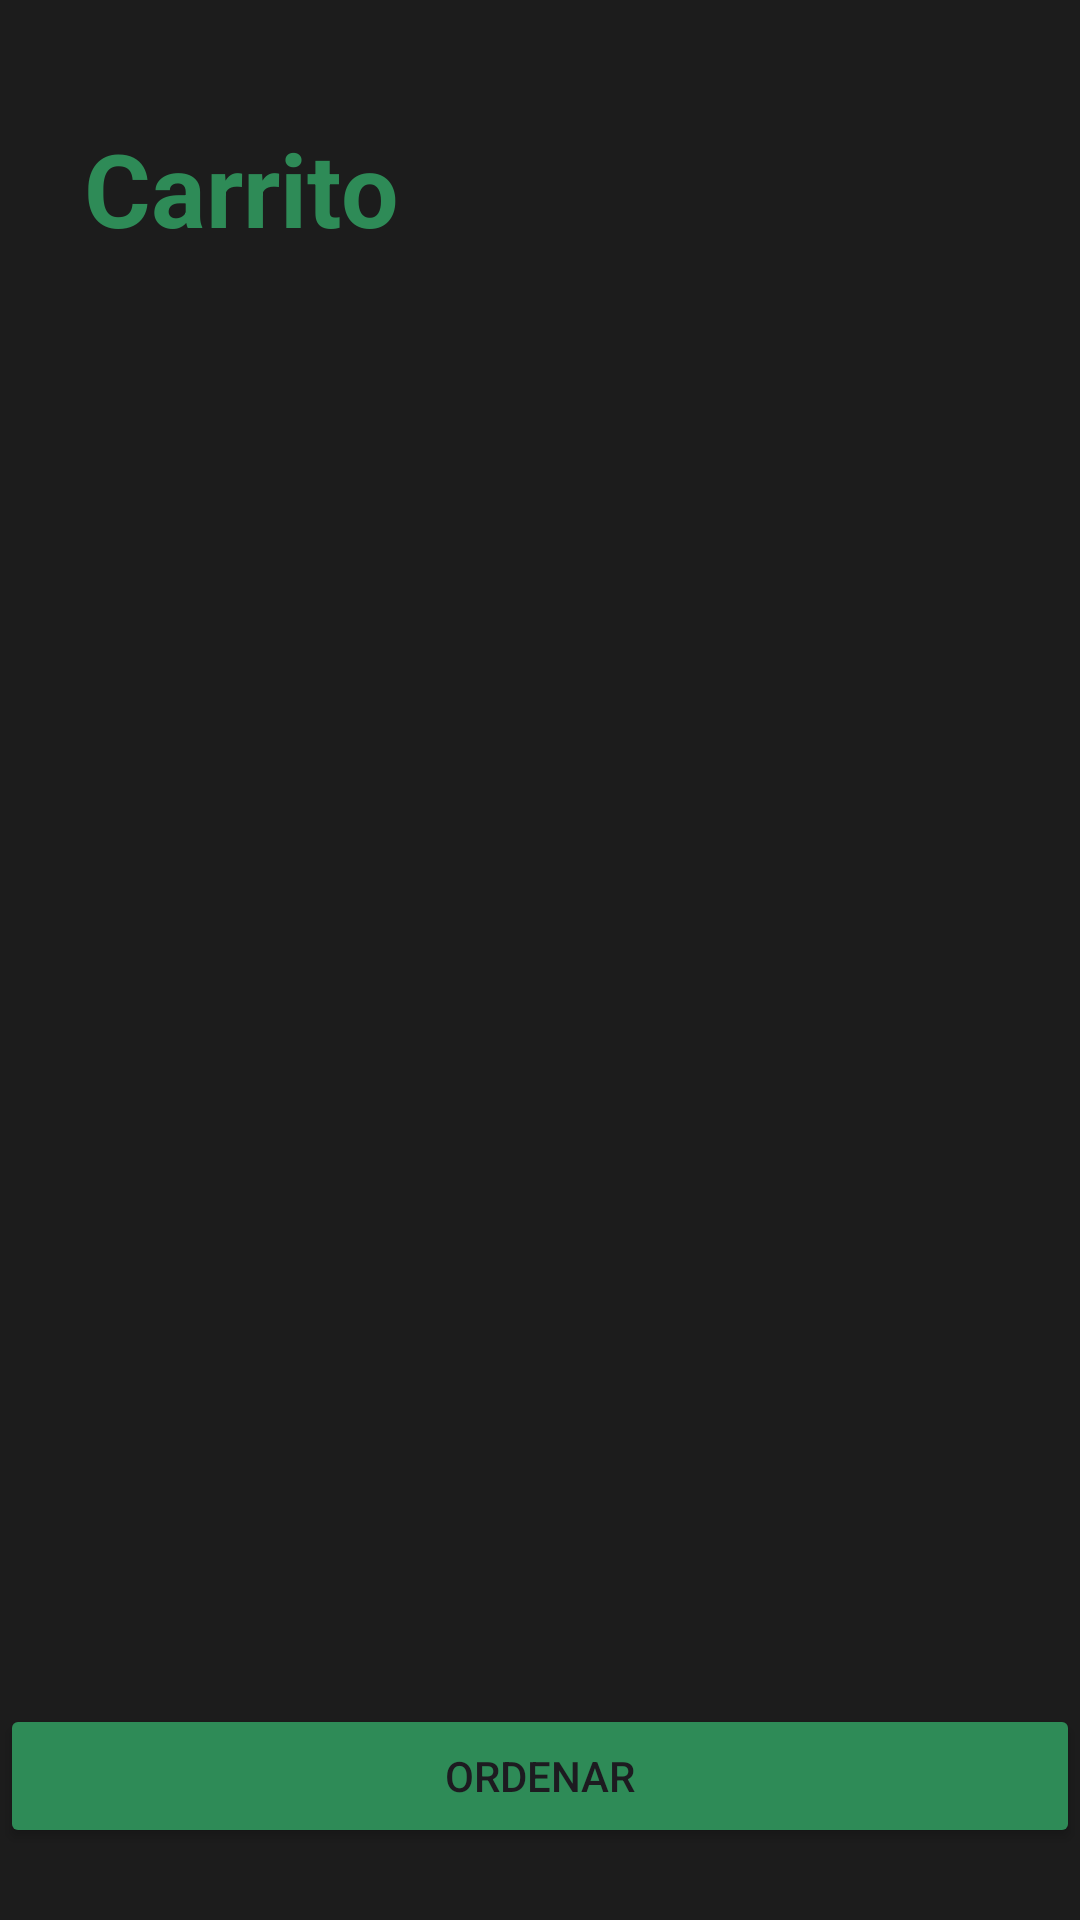

This screen was rendered from an Android layout file. Write that file and the resources it references.
<!-- AndroidManifest.xml: application theme Theme.PapaGiorgiosRestaurant -->
<!-- res/layout/activity_cart.xml -->
<?xml version="1.0" encoding="utf-8"?>
<androidx.constraintlayout.widget.ConstraintLayout xmlns:android="http://schemas.android.com/apk/res/android"
    xmlns:app="http://schemas.android.com/apk/res-auto"
    xmlns:tools="http://schemas.android.com/tools"
    android:id="@+id/main"
    android:layout_width="match_parent"
    android:layout_height="match_parent"
    android:background="@color/gris_oscuro"
    tools:context=".client.ui.CartActivity">

    <TextView
        android:id="@+id/textView2"
        android:layout_width="wrap_content"
        android:layout_height="wrap_content"
        android:layout_marginStart="28dp"
        android:layout_marginTop="40dp"
        android:text="Carrito"
        android:textColor="@color/verder_pino"
        android:textSize="34sp"
        android:textStyle="bold"
        app:layout_constraintStart_toStartOf="parent"
        app:layout_constraintTop_toTopOf="parent" />

    <androidx.recyclerview.widget.RecyclerView
        android:id="@+id/rvCart"
        android:layout_width="373dp"
        android:layout_height="470dp"
        android:layout_marginStart="8dp"
        android:layout_marginTop="16dp"
        android:layout_marginEnd="8dp"
        app:layout_constraintBottom_toTopOf="@+id/btnCheckout"
        app:layout_constraintEnd_toEndOf="parent"
        app:layout_constraintStart_toStartOf="parent"
        app:layout_constraintTop_toBottomOf="@+id/textView2" />

    <Button
        android:id="@+id/btnCheckout"
        android:layout_width="0dp"
        android:layout_height="wrap_content"
        android:layout_marginBottom="24dp"
        android:backgroundTint="@color/verder_pino"
        android:text="Ordenar"
        app:layout_constraintBottom_toBottomOf="parent"
        app:layout_constraintEnd_toEndOf="parent"
        app:layout_constraintStart_toStartOf="parent" />

    <TextView
        android:id="@+id/txtTotal"
        android:layout_width="wrap_content"
        android:layout_height="wrap_content"
        android:layout_marginTop="16dp"
        android:layout_marginEnd="76dp"
        android:text="0. Bs"
        android:textColor="#FFFFFF"
        app:layout_constraintEnd_toEndOf="parent"
        app:layout_constraintTop_toBottomOf="@+id/rvCart" />
</androidx.constraintlayout.widget.ConstraintLayout>
<!-- resources referenced by this layout -->
<resources>
  <color name="gris_oscuro">#1C1C1C</color>
  <color name="verder_pino">#2E8B57</color>
  <style name="Theme.PapaGiorgiosRestaurant" parent="Base.Theme.PapaGiorgiosRestaurant" />
  <style name="Base.Theme.PapaGiorgiosRestaurant" parent="Theme.Material3.DayNight.NoActionBar">
          
          
      </style>
</resources>
